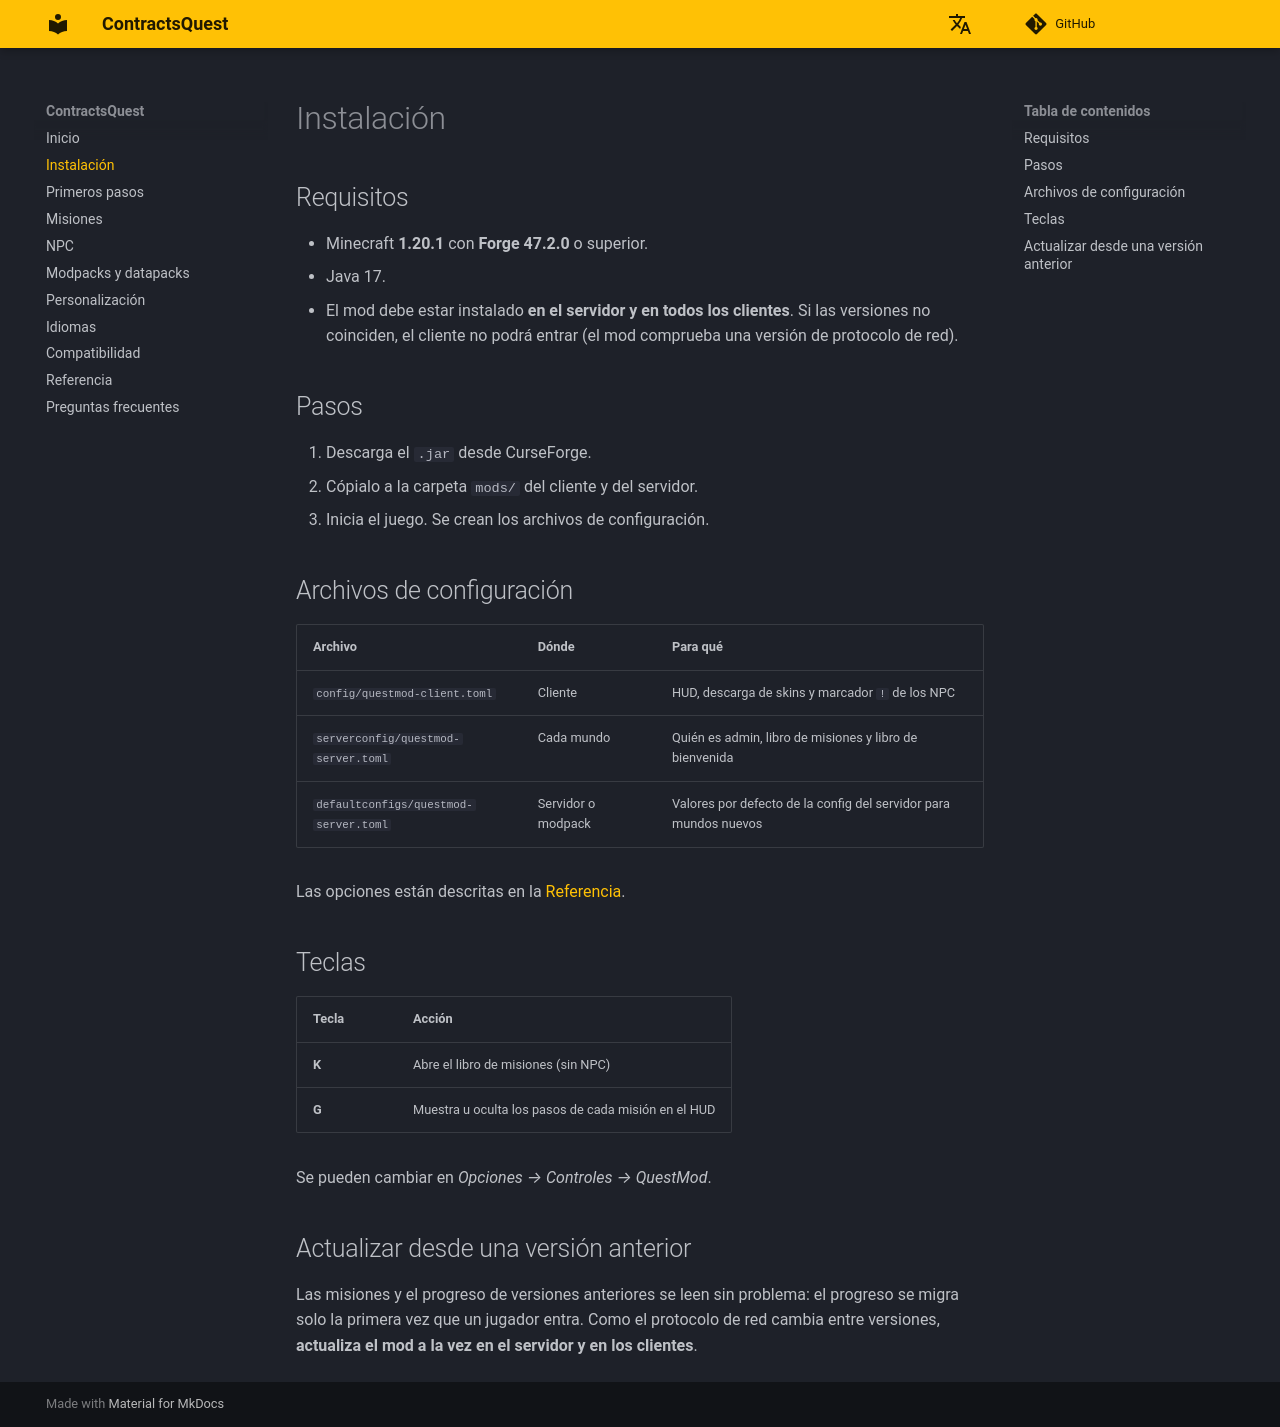

repository: lul-prog/ContractsQuest · page: es/install/index.html · generator: mkdocs

# Instalación

## Requisitos

- Minecraft **1.20.1** con **Forge 47.2.0** o superior.
- Java 17.
- El mod debe estar instalado **en el servidor y en todos los clientes**. Si las versiones no coinciden, el cliente no podrá entrar (el mod comprueba una versión de protocolo de red).

## Pasos

1. Descarga el `.jar` desde CurseForge.
2. Cópialo a la carpeta `mods/` del cliente y del servidor.
3. Inicia el juego. Se crean los archivos de configuración.

## Archivos de configuración

| Archivo | Dónde | Para qué |
|---|---|---|
| `config/questmod-client.toml` | Cliente | HUD, descarga de skins y marcador `!` de los NPC |
| `serverconfig/questmod-server.toml` | Cada mundo | Quién es admin, libro de misiones y libro de bienvenida |
| `defaultconfigs/questmod-server.toml` | Servidor o modpack | Valores por defecto de la config del servidor para mundos nuevos |

Las opciones están descritas en la [Referencia](reference.md).

## Teclas

| Tecla | Acción |
|---|---|
| **K** | Abre el libro de misiones (sin NPC) |
| **G** | Muestra u oculta los pasos de cada misión en el HUD |

Se pueden cambiar en *Opciones → Controles → QuestMod*.

## Actualizar desde una versión anterior

Las misiones y el progreso de versiones anteriores se leen sin problema: el progreso se migra solo la primera vez que un jugador entra. Como el protocolo de red cambia entre versiones, **actualiza el mod a la vez en el servidor y en los clientes**.
